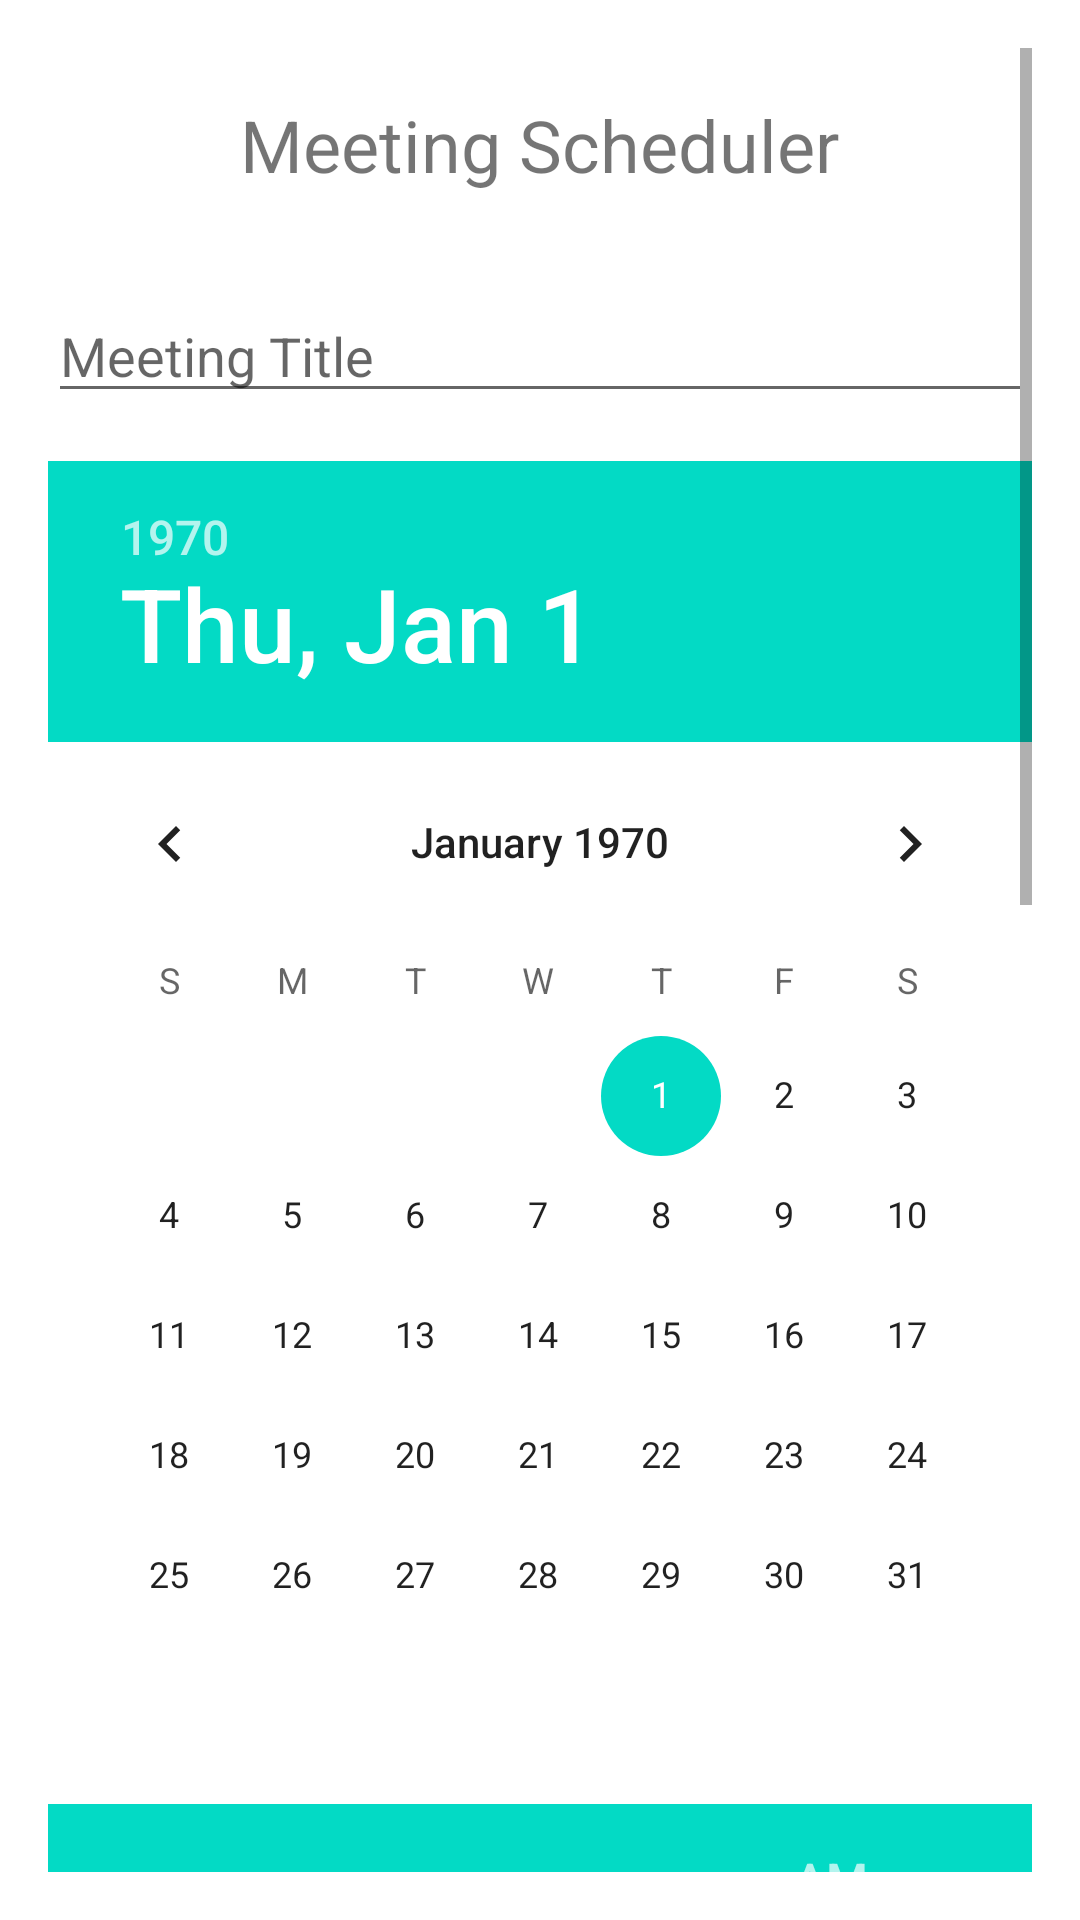

Here is an Android app screen rendered from its layout file. Give the layout XML and the strings, colors and styles it references.
<!-- AndroidManifest.xml: application theme Theme.Asd -->
<!-- res/layout/activity_main.xml -->
<?xml version="1.0" encoding="utf-8"?>
<RelativeLayout xmlns:android="http://schemas.android.com/apk/res/android"
    xmlns:tools="http://schemas.android.com/tools"
    android:layout_width="match_parent"
    android:layout_height="match_parent"
    android:paddingLeft="16dp"
    android:paddingTop="16dp"
    android:paddingRight="16dp"
    android:paddingBottom="16dp"
    tools:context=".MainActivity">

    <ScrollView
        android:layout_width="match_parent"
        android:layout_height="match_parent">

        <RelativeLayout
            android:layout_width="match_parent"
            android:layout_height="wrap_content">

            <TextView
                android:id="@+id/titleTextView"
                android:layout_width="wrap_content"
                android:layout_height="wrap_content"
                android:text="Meeting Scheduler"
                android:textSize="24sp"
                android:layout_centerHorizontal="true"
                android:layout_marginBottom="16dp"
                android:layout_marginTop="16dp"/>

            <EditText
                android:id="@+id/meetingTitleEditText"
                android:layout_width="match_parent"
                android:layout_height="wrap_content"
                android:maxLength="70"
                android:layout_below="@id/titleTextView"
                android:hint="Meeting Title"
                android:inputType="text"
                android:layout_marginTop="16dp"/>

            <DatePicker
                android:id="@+id/datePicker"
                android:layout_width="match_parent"
                android:layout_height="wrap_content"
                android:layout_below="@id/meetingTitleEditText"
                android:layout_marginTop="16dp"/>

            <TimePicker
                android:id="@+id/timePicker"
                android:layout_width="match_parent"
                android:layout_height="wrap_content"
                android:layout_below="@id/datePicker"
                android:layout_marginTop="16dp"/>

            <Button
                android:id="@+id/scheduleMeetingButton"
                android:layout_width="wrap_content"
                android:layout_height="wrap_content"
                android:text="Schedule Meeting"
                android:layout_below="@id/timePicker"
                android:layout_marginTop="16dp"/>

            <Button
                android:id="@+id/cancelMeetingButton"
                android:layout_width="wrap_content"
                android:layout_height="wrap_content"
                android:text="Cancel Meeting"
                android:layout_below="@id/scheduleMeetingButton"
                android:layout_marginTop="16dp"/>

            <Button
                android:id="@+id/previousButton"
                android:layout_width="wrap_content"
                android:layout_height="wrap_content"
                android:text="Previous Meeting"
                android:layout_below="@id/cancelMeetingButton"
                android:layout_marginTop="16dp"/>

            <Button
                android:id="@+id/nextButton"
                android:layout_width="wrap_content"
                android:layout_height="wrap_content"
                android:text="Next Meeting"
                android:layout_below="@id/previousButton"
                android:layout_marginTop="16dp"/>

            <Button
                android:id="@+id/viewMeetingsButton"
                android:layout_width="wrap_content"
                android:layout_height="wrap_content"
                android:text="View Scheduled Meetings"
                android:layout_below="@id/nextButton"
                android:layout_marginTop="16dp"/>

        </RelativeLayout>

    </ScrollView>

</RelativeLayout>
<!-- resources referenced by this layout -->
<resources>
  <style name="Theme.Asd" parent="Theme.MaterialComponents.DayNight.DarkActionBar">
          
          <item name="colorPrimary">@color/purple_500</item>
          <item name="colorPrimaryVariant">@color/purple_700</item>
          <item name="colorOnPrimary">@color/white</item>
          
          <item name="colorSecondary">@color/teal_200</item>
          <item name="colorSecondaryVariant">@color/teal_700</item>
          <item name="colorOnSecondary">@color/black</item>
          
          <item name="android:statusBarColor" tools:targetApi="21">?attr/colorPrimaryVariant</item>
          
      </style>
  <!-- not gathered from this repository: default colours our renderer supplied (Android Studio template values) -->
  <color name="purple_500">#FF6200EE</color>
  <color name="purple_700">#FF3700B3</color>
  <color name="teal_200">#FF03DAC5</color>
  <color name="teal_700">#FF018786</color>
  <color name="black">#FF000000</color>
  <color name="white">#FFFFFFFF</color>
</resources>
